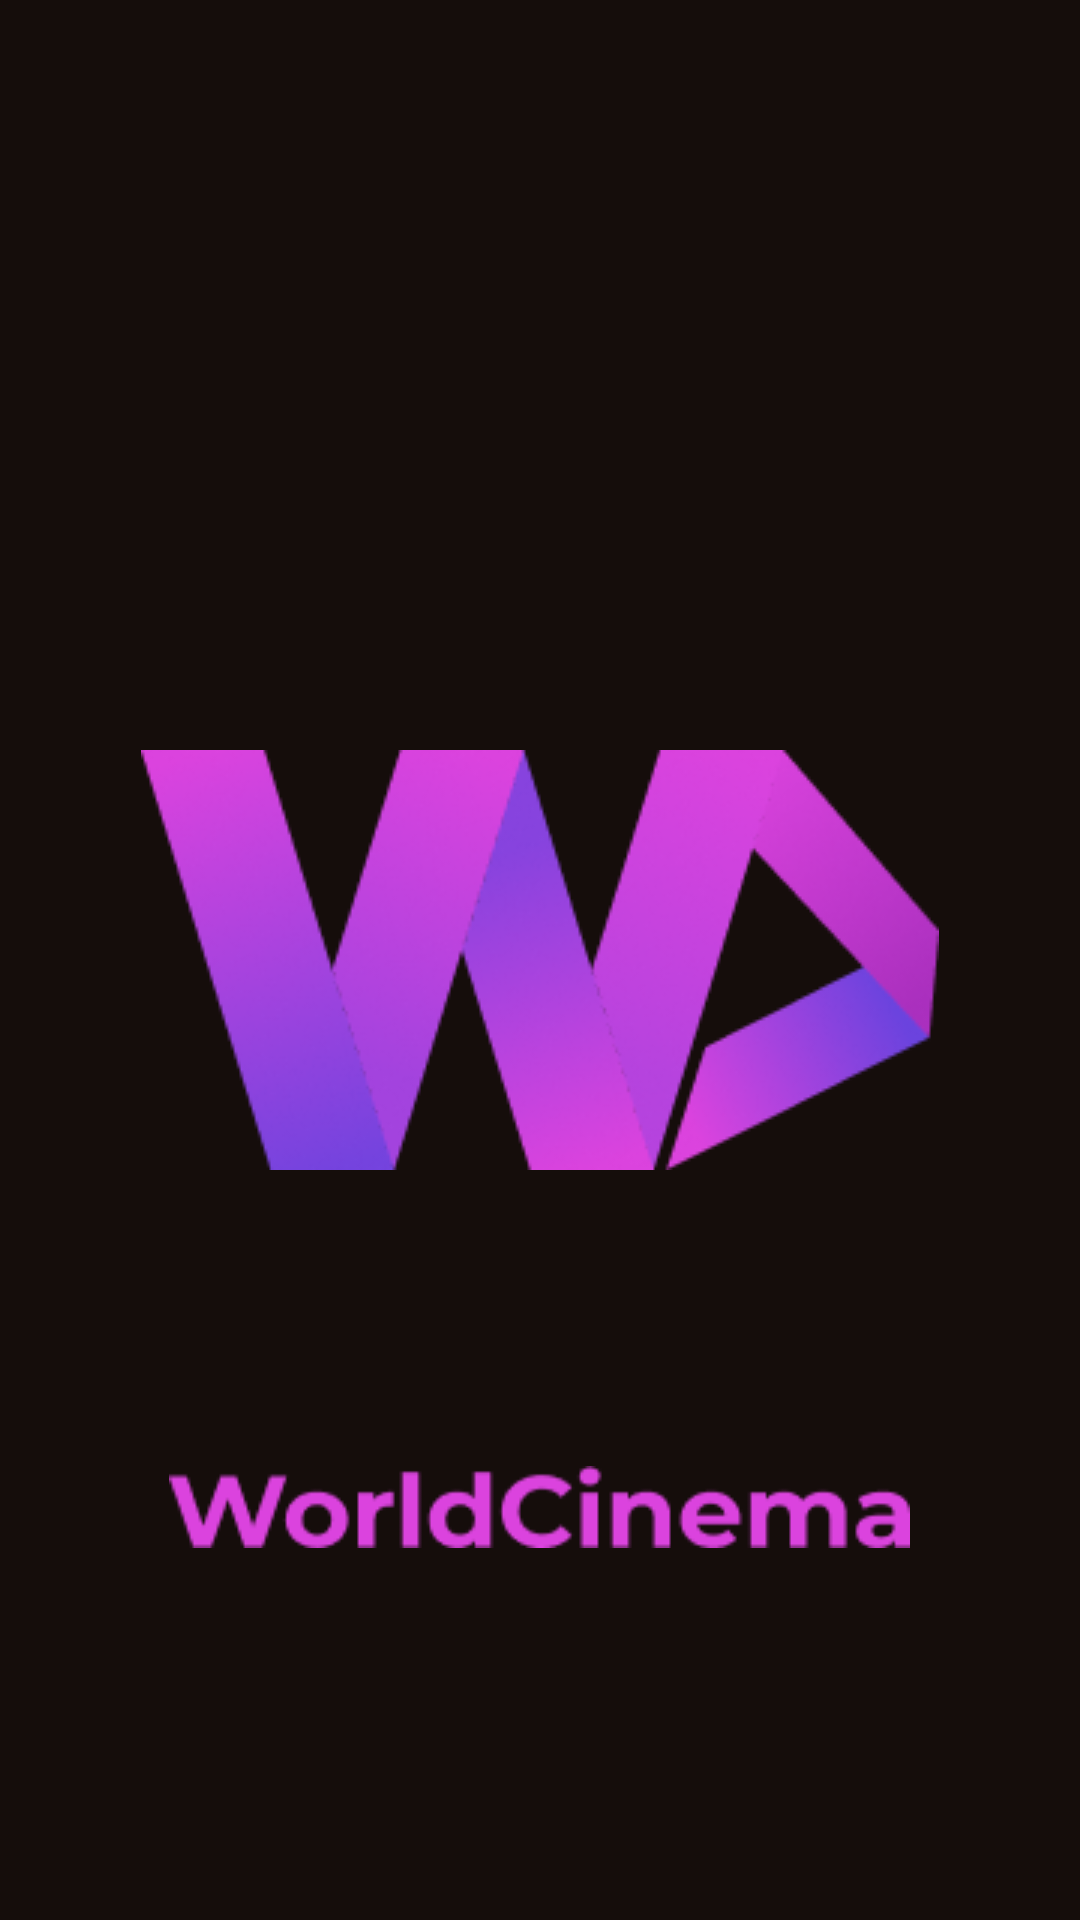

This screen was rendered from an Android layout file. Write that file and the resources it references.
<!-- AndroidManifest.xml: application theme Theme.Probnik -->
<!-- res/layout/activity_main.xml -->
<?xml version="1.0" encoding="utf-8"?>
<androidx.constraintlayout.widget.ConstraintLayout xmlns:android="http://schemas.android.com/apk/res/android"
    xmlns:app="http://schemas.android.com/apk/res-auto"
    xmlns:tools="http://schemas.android.com/tools"
    android:layout_width="match_parent"
    android:layout_height="match_parent"
    tools:context=".MainActivity">

    <LinearLayout
        android:layout_width="match_parent"
        android:layout_height="match_parent"
        android:background="@color/app_background"
        android:gravity="center_horizontal"
        android:orientation="vertical">

        <ImageView
            android:layout_width="266dp"
            android:layout_height="140dp"
            android:background="@drawable/logo"
            android:layout_marginTop="250dp"/>
        <ImageView
            android:layout_width="247dp"
            android:layout_height="27.46dp"
            android:background="@drawable/text_logo"
            android:layout_marginTop="98.54dp"/>


    </LinearLayout>

</androidx.constraintlayout.widget.ConstraintLayout>
<!-- resources referenced by this layout -->
<resources>
  <color name="app_background">#150D0B</color>
  <!-- drawable logo: png bitmap (drawable, 27932 bytes) -->
  <!-- drawable text_logo: png bitmap (drawable, 3664 bytes) -->
  <style name="Theme.Probnik" parent="Theme.MaterialComponents.DayNight.DarkActionBar">
          
          <item name="colorPrimary">@color/purple_500</item>
          <item name="colorPrimaryVariant">@color/purple_700</item>
          <item name="colorOnPrimary">@color/white</item>
          
          <item name="colorSecondary">@color/teal_200</item>
          <item name="colorSecondaryVariant">@color/teal_700</item>
          <item name="colorOnSecondary">@color/black</item>
          
          <item name="android:statusBarColor" tools:targetApi="l">?attr/colorPrimaryVariant</item>
          
      </style>
  <color name="purple_500">#FF6200EE</color>
  <color name="purple_700">#FF3700B3</color>
  <color name="white">#FFFFFFFF</color>
  <color name="teal_200">#FF03DAC5</color>
  <color name="teal_700">#FF018786</color>
  <color name="black">#FF000000</color>
</resources>
